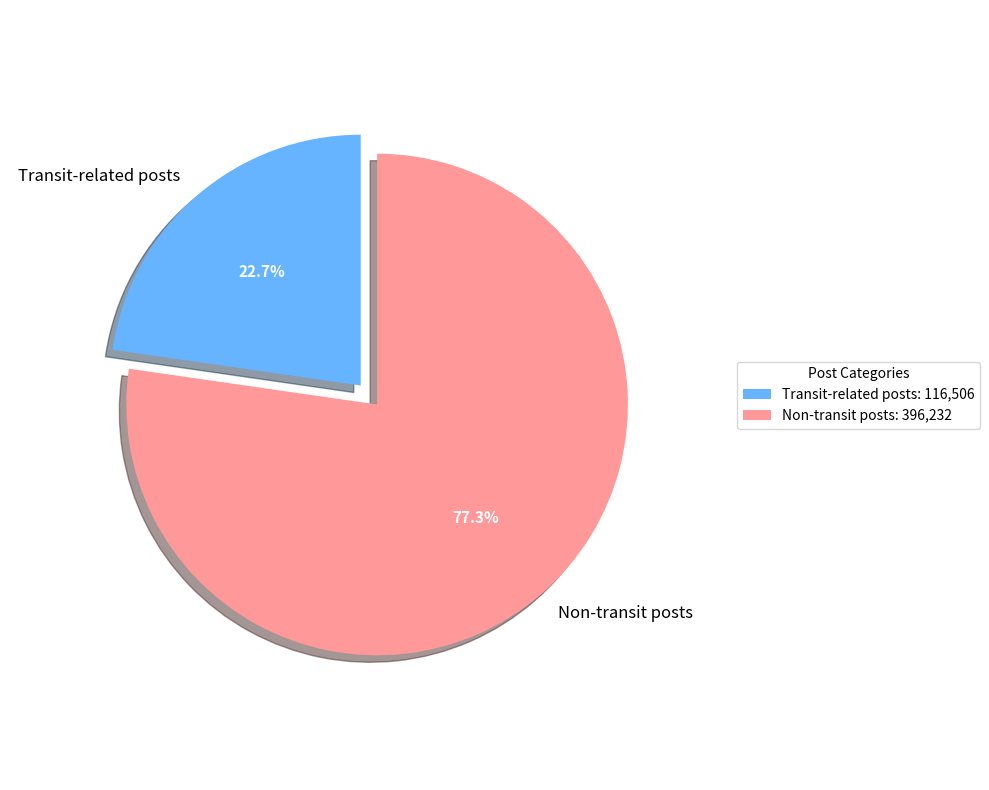

Write the Python code that produced this figure.
import matplotlib.pyplot as plt
import matplotlib.font_manager as fm

# 设置中文字体支持
plt.rcParams["svg.fonttype"] = "none"

# 数据
total_samples = 512738
transit_related = 116506
non_transit = total_samples - transit_related

# 饼图数据
labels = ['Transit-related posts', 'Non-transit posts']
sizes = [transit_related, non_transit]
colors = ['#66b3ff', '#ff9999']
explode = (0.1, 0)  # 突出显示交通相关帖子

# 创建图表
fig, ax = plt.subplots(figsize=(10, 8))
wedges, texts, autotexts = ax.pie(sizes, explode=explode, labels=labels, colors=colors, 
                                  autopct='%1.1f%%', shadow=True, startangle=90,
                                  textprops={'fontsize': 12})

# 设置百分比文本样式
for autotext in autotexts:
    autotext.set_color('white')
    autotext.set_fontweight('bold')
    autotext.set_fontsize(11)

# 确保饼图是圆形
ax.axis('equal')

# 添加图例
ax.legend(wedges, [f'{label}: {size:,}' for label, size in zip(labels, sizes)],
          title="Post Categories",
          loc="center left",
          bbox_to_anchor=(1, 0, 0.5, 1))

plt.tight_layout()

# 保存为SVG格式
plt.savefig('filtering_results_pie_chart.svg', format='svg', bbox_inches='tight', dpi=300)

print("饼图已生成并保存为 'filtering_results_pie_chart.svg' 和 'filtering_results_pie_chart.png'")
print(f"总样本数: {total_samples:,}")
print(f"交通相关帖子: {transit_related:,} ({transit_related/total_samples*100:.1f}%)")
print(f"非交通相关帖子: {non_transit:,} ({non_transit/total_samples*100:.1f}%)")

plt.show()